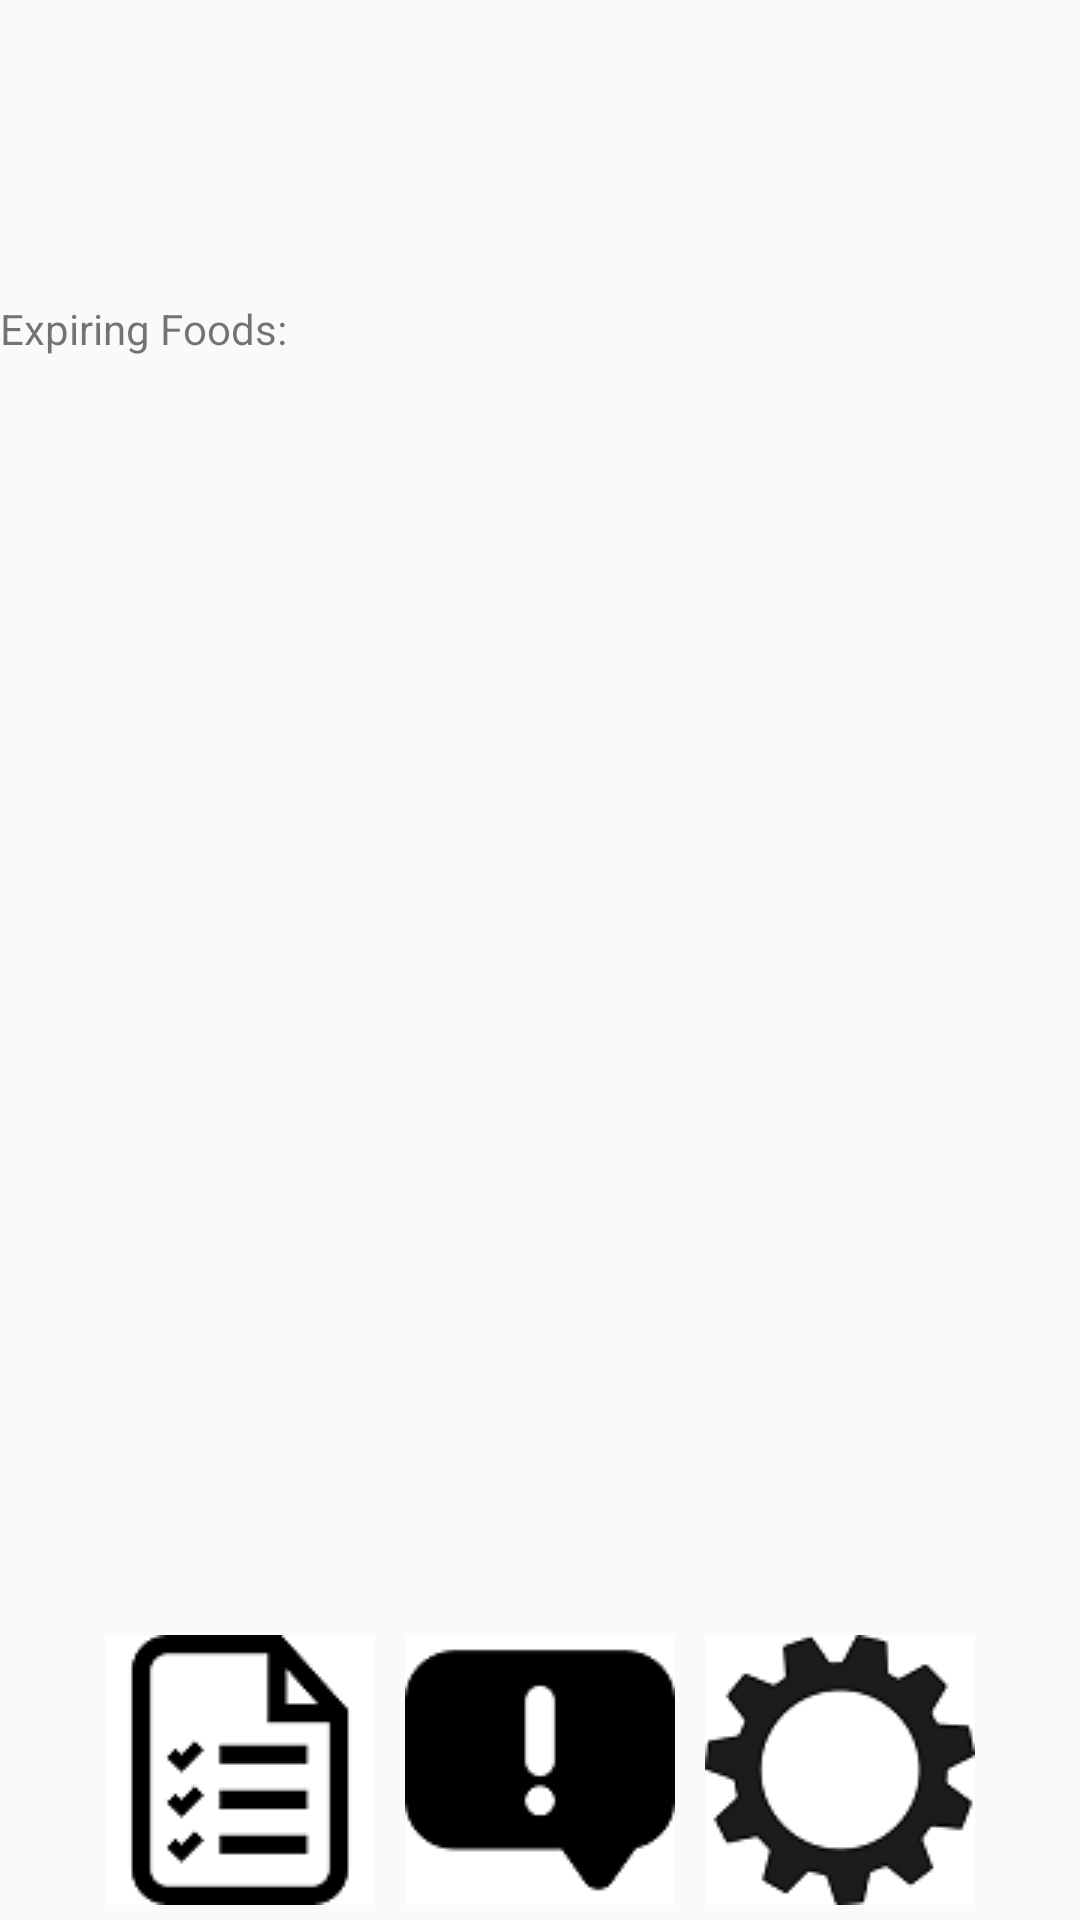

Write the Android layout XML for this screen, with the resource values it uses.
<!-- AndroidManifest.xml: application theme AppTheme -->
<!-- res/layout/activity_alerts.xml -->
<?xml version="1.0" encoding="utf-8"?>
<android.support.constraint.ConstraintLayout
    xmlns:android="http://schemas.android.com/apk/res/android"
    xmlns:app="http://schemas.android.com/apk/res-auto"
    android:layout_width="match_parent"
    android:layout_height="match_parent">

    
        
        
        
        
        
        
        
        

    
        
        
        
        
        
        
        

    <android.support.constraint.Guideline
        android:id="@+id/guide_alerts_top"
        android:layout_width="wrap_content"
        android:layout_height="wrap_content"
        android:orientation="horizontal"
        app:layout_constraintGuide_begin="100dp" />

    <ScrollView
        android:id="@+id/alerts_scrollview"
        android:layout_width="0dp"
        android:layout_height="0dp"
        app:layout_constraintBottom_toBottomOf="@+id/guide_alerts_bottom"
        app:layout_constraintLeft_toLeftOf="parent"
        app:layout_constraintRight_toRightOf="parent"
        app:layout_constraintTop_toTopOf="@+id/guide_alerts_top">

        <TableLayout
            android:id="@+id/alert_list"
            android:layout_width="match_parent"
            android:layout_height="wrap_content"
            android:gravity="center">

            <TextView
                android:layout_width="match_parent"
                android:layout_height="wrap_content"
                android:id="@+id/alertsTextVIew"
                android:text="Expiring Foods:"/>

        </TableLayout>
    </ScrollView>

    <android.support.constraint.Guideline
        android:id="@+id/guide_alerts_bottom"
        android:layout_width="wrap_content"
        android:layout_height="wrap_content"
        android:orientation="horizontal"
        app:layout_constraintGuide_end="100dp" />

    <LinearLayout
        android:id="@+id/bottom_listview"
        android:layout_width="0dp"
        android:layout_height="0dp"
        android:gravity="center"
        android:orientation="horizontal"
        app:layout_constraintBottom_toBottomOf="parent"
        app:layout_constraintLeft_toLeftOf="parent"
        app:layout_constraintRight_toRightOf="parent"
        app:layout_constraintTop_toTopOf="@+id/guide_alerts_bottom">

        <ImageButton
            android:id="@+id/toPantry"
            android:layout_width="wrap_content"
            android:layout_height="wrap_content"
            android:layout_margin="5dp"
            android:background="#FFFFFF"
            android:contentDescription="TODO"
            android:onClick="toPantryClickA"
            android:src="@drawable/pantry_icon" />
        

        

        <ImageButton
            android:id="@+id/toAlerts"
            android:layout_width="wrap_content"
            android:layout_height="wrap_content"
            android:layout_margin="5dp"
            android:background="#FFFFFF"
            android:onClick="toAlertsClickA"
            android:src="@drawable/alert_icon" />

        <ImageButton
            android:id="@+id/toSettings"
            android:layout_width="wrap_content"
            android:layout_height="wrap_content"
            android:layout_margin="5dp"
            android:background="#FFFFFF"
            android:onClick="toSettingsClickA"
            android:src="@drawable/settings_gear" />
        
    </LinearLayout>
</android.support.constraint.ConstraintLayout>
<!-- resources referenced by this layout -->
<resources>
  <!-- drawable alert_icon: png bitmap (drawable, 1435 bytes) -->
  <!-- drawable pantry_icon: png bitmap (drawable, 2076 bytes) -->
  <!-- drawable settings_gear: png bitmap (drawable, 4716 bytes) -->
  <string name="pantry">Pantry</string>
  <style name="AppTheme" parent="Theme.AppCompat.Light.DarkActionBar">
          
          <item name="colorPrimary">@color/colorPrimary</item>
          <item name="colorPrimaryDark">@color/colorPrimary</item>
          <item name="colorAccent">@color/colorPrimary</item>
      </style>
  <color name="colorPrimary">#e28c36</color>
</resources>
